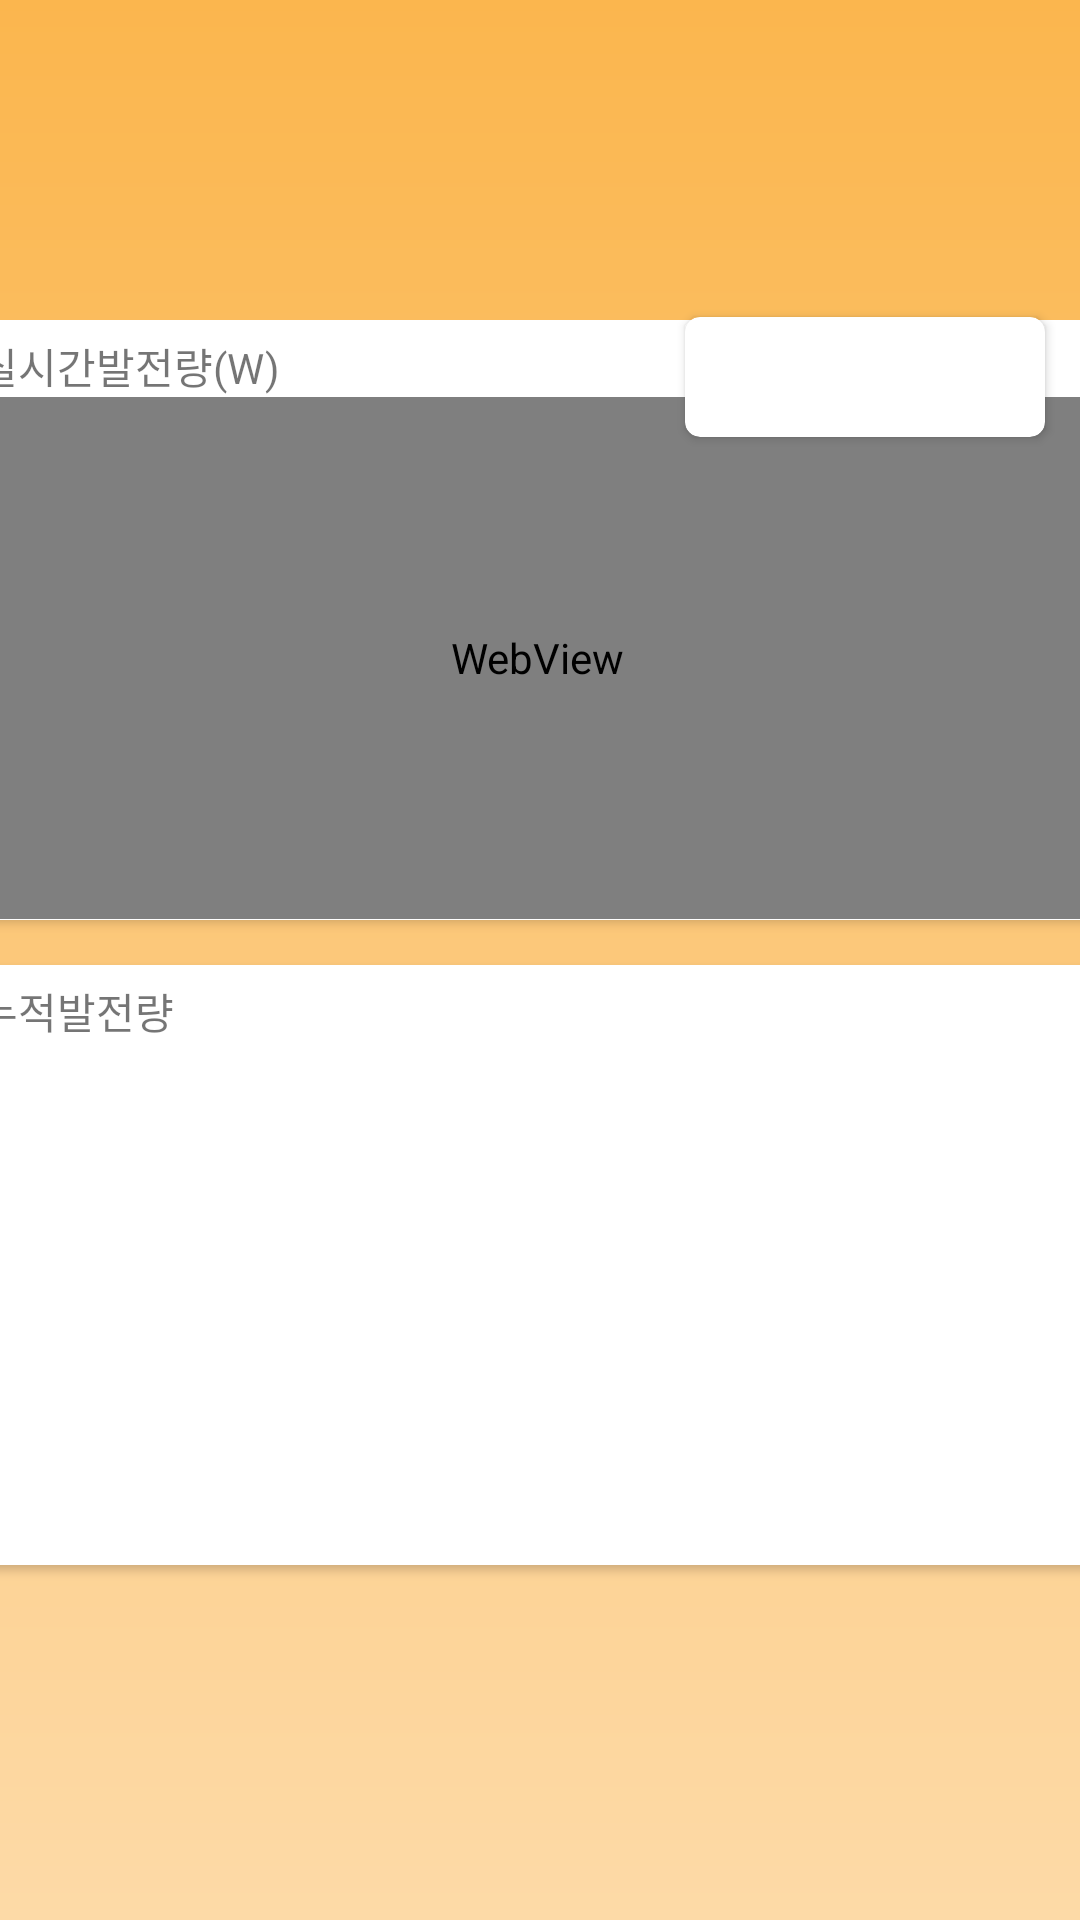

Here is an Android app screen rendered from its layout file. Give the layout XML and the strings, colors and styles it references.
<!-- AndroidManifest.xml: application theme Theme.SolarPred -->
<!-- res/layout/fragment1.xml -->
<?xml version="1.0" encoding="utf-8"?>
<androidx.constraintlayout.widget.ConstraintLayout xmlns:android="http://schemas.android.com/apk/res/android"
    xmlns:app="http://schemas.android.com/apk/res-auto"
    xmlns:tools="http://schemas.android.com/tools"
    android:layout_width="match_parent"
    android:layout_height="match_parent"
    android:background="@drawable/gradient_1"
    android:orientation="vertical"
    tools:context=".Fragment1">

    <TextView
        android:id="@+id/tvAOD"
        android:layout_width="wrap_content"
        android:layout_height="wrap_content"
        android:layout_marginTop="112dp"
        android:text="TextView"
        android:textColor="#FFFFFF"
        android:textSize="20sp"
        android:textStyle="bold"
        app:layout_constraintEnd_toEndOf="parent"
        app:layout_constraintStart_toStartOf="parent"
        app:layout_constraintTop_toTopOf="parent" />

    <androidx.cardview.widget.CardView
        android:id="@+id/cdPre"
        android:layout_width="120dp"
        android:layout_height="40dp"
        android:layout_marginEnd="10dp"
        app:cardCornerRadius="5dp"
        app:layout_constraintBottom_toBottomOf="@+id/tvAOD"
        app:layout_constraintEnd_toEndOf="parent"
        app:layout_constraintHorizontal_bias="0.818"
        app:layout_constraintStart_toEndOf="@+id/tvAOD"
        app:layout_constraintTop_toTopOf="@+id/tvAOD" />

    <ScrollView
        android:id="@+id/scrollView"
        android:layout_width="415dp"
        android:layout_height="551dp"
        android:layout_marginTop="15dp"
        android:layout_marginBottom="30dp"
        app:layout_constraintBottom_toBottomOf="parent"
        app:layout_constraintEnd_toEndOf="parent"
        app:layout_constraintStart_toStartOf="parent"
        app:layout_constraintTop_toBottomOf="@+id/tvAOD">

        <LinearLayout
            android:layout_width="match_parent"
            android:layout_height="wrap_content"
            android:orientation="vertical">

            <androidx.cardview.widget.CardView
                android:id="@+id/cdGraph3"
                android:layout_width="match_parent"
                android:layout_height="200dp"
                android:layout_marginLeft="15dp"
                android:layout_marginRight="15dp"
                android:layout_marginBottom="15dp"
                app:cardCornerRadius="5dp">

                <androidx.constraintlayout.widget.ConstraintLayout
                    android:layout_width="match_parent"
                    android:layout_height="match_parent">

                    <TextView
                        android:id="@+id/tvRealAOD"
                        android:layout_width="wrap_content"
                        android:layout_height="wrap_content"
                        android:layout_marginStart="5dp"
                        android:layout_marginTop="5dp"
                        android:text="@string/realTimeAOD"
                        app:layout_constraintStart_toStartOf="parent"
                        app:layout_constraintTop_toTopOf="parent" />

                    <WebView
                        android:id="@+id/webvw"
                        android:layout_width="382dp"
                        android:layout_height="174dp"
                        app:layout_constraintTop_toBottomOf="@+id/tvRealAOD" />

                    

                </androidx.constraintlayout.widget.ConstraintLayout>
            </androidx.cardview.widget.CardView>

            <androidx.cardview.widget.CardView
                android:id="@+id/cdGraph4"
                android:layout_width="match_parent"
                android:layout_height="200dp"
                android:layout_marginLeft="15dp"
                android:layout_marginRight="15dp"
                android:layout_marginBottom="15dp"
                app:cardCornerRadius="5dp">

                <androidx.constraintlayout.widget.ConstraintLayout
                    android:layout_width="match_parent"
                    android:layout_height="match_parent">

                    <TextView
                        android:id="@+id/tvRealMerge"
                        android:layout_width="wrap_content"
                        android:layout_height="wrap_content"
                        android:layout_marginStart="5dp"
                        android:layout_marginTop="5dp"
                        android:text="@string/mergeAOD"
                        app:layout_constraintStart_toStartOf="parent"
                        app:layout_constraintTop_toTopOf="parent" />
                </androidx.constraintlayout.widget.ConstraintLayout>
            </androidx.cardview.widget.CardView>
        </LinearLayout>
    </ScrollView>

</androidx.constraintlayout.widget.ConstraintLayout>
<!-- resources referenced by this layout -->
<resources>
  <!-- drawable gradient_1 (drawable) -->
  <?xml version="1.0" encoding="utf-8"?>
      <shape xmlns:android="http://schemas.android.com/apk/res/android" android:shape="rectangle">
          <gradient
              android:angle="90"
              android:endColor="#fbb64e"
              android:startColor="#fddaa7"
              android:type="linear" />
      </shape>
  <string name="mergeAOD">누적발전량</string>
  <string name="realTimeAOD">실시간발전량(W)</string>
  <style name="Theme.SolarPred" parent="Theme.AppCompat.Light.NoActionBar">
          
          <item name="colorPrimary">@color/purple_500</item>
          <item name="colorPrimaryVariant">@color/purple_700</item>
          <item name="colorOnPrimary">@color/white</item>
          
          <item name="colorSecondary">@color/teal_200</item>
          <item name="colorSecondaryVariant">@color/teal_700</item>
          <item name="colorOnSecondary">@color/black</item>
          
          <item name="android:statusBarColor" tools:targetApi="l">#F7F5F2</item>
          
          <item name="windowNoTitle">true</item>
          <item name="android:windowLightStatusBar" tools:targetApi="m">true</item>
      </style>
  <!-- not gathered from this repository: default colours our renderer supplied (Android Studio template values) -->
  <color name="purple_500">#FF6200EE</color>
  <color name="purple_700">#FF3700B3</color>
  <color name="teal_200">#FF03DAC5</color>
  <color name="teal_700">#FF018786</color>
  <color name="black">#FF000000</color>
  <color name="white">#FFFFFFFF</color>
</resources>
